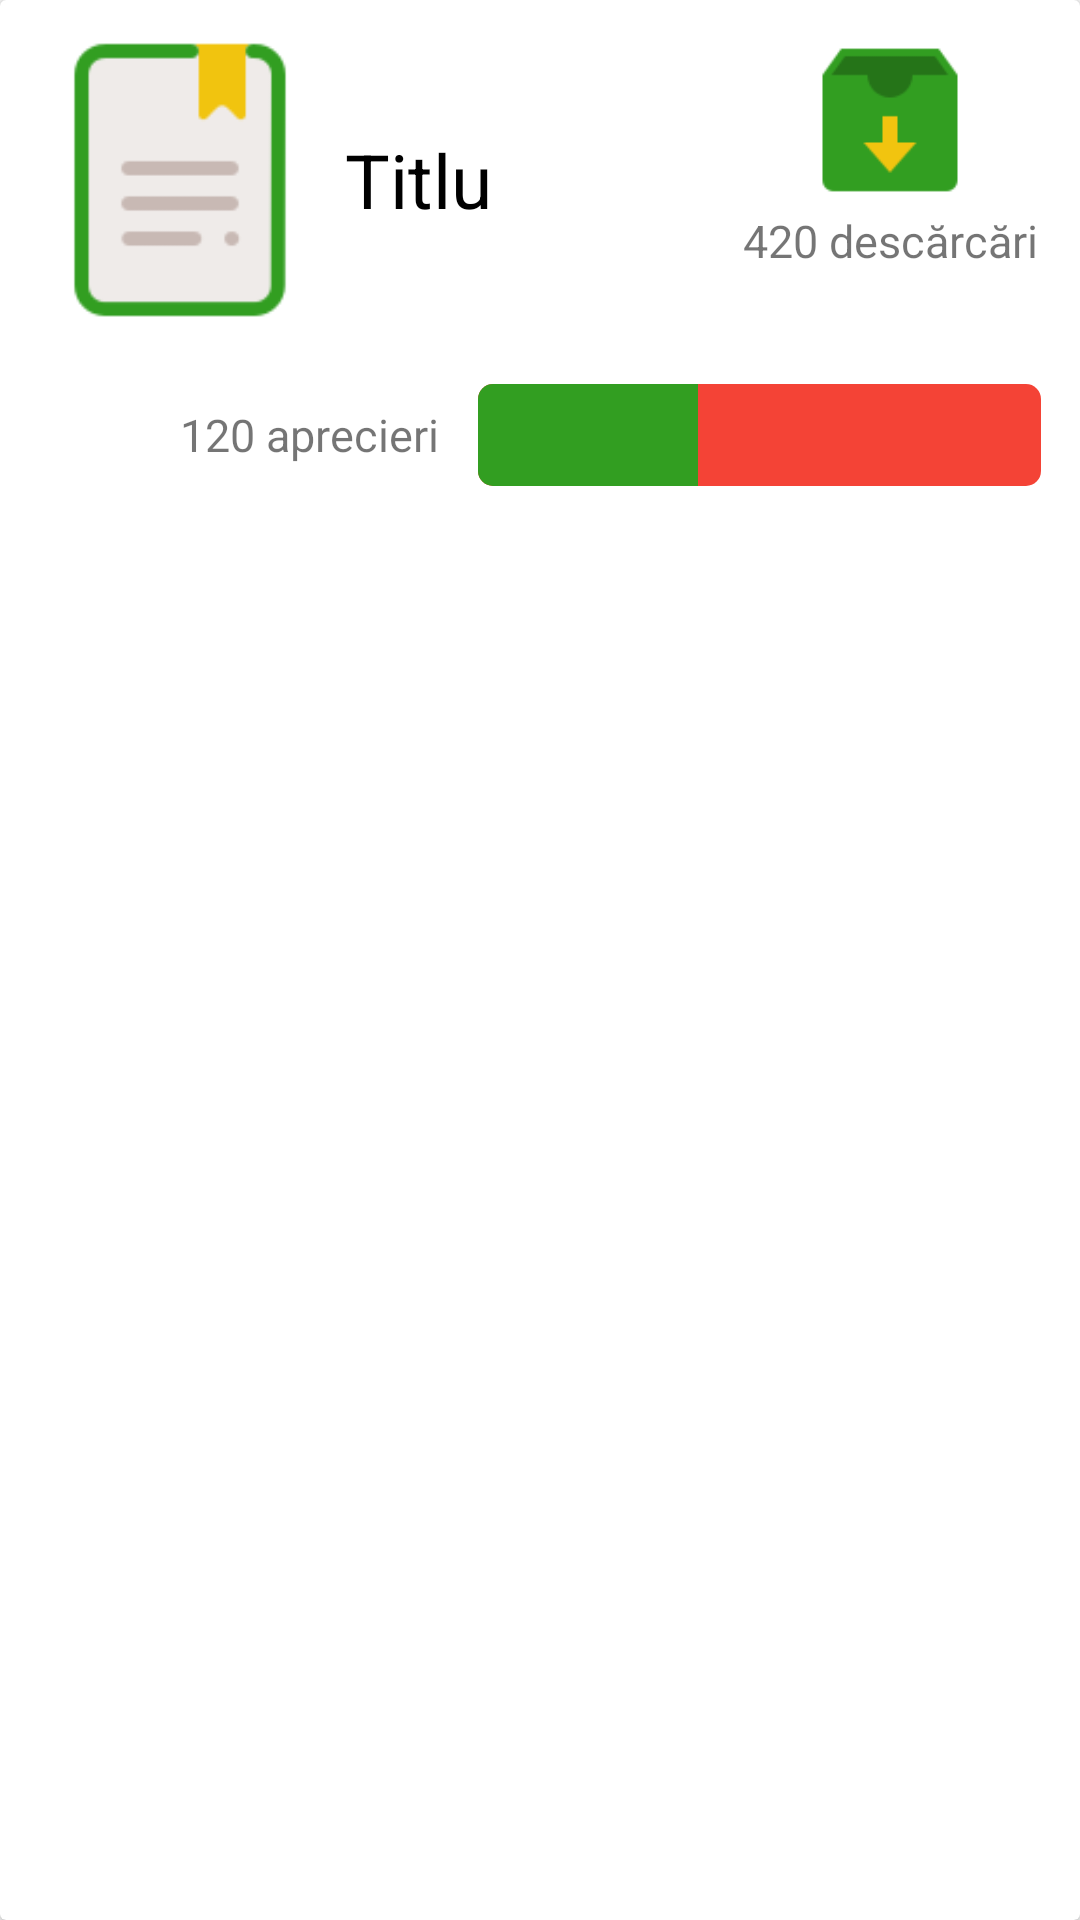

Reconstruct the res/layout file that produces this screen, plus the resources it refers to.
<!-- AndroidManifest.xml: application theme AppTheme -->
<!-- res/layout/eseu_row.xml -->
<?xml version="1.0" encoding="utf-8"?>
<android.support.v7.widget.CardView
    xmlns:android="http://schemas.android.com/apk/res/android"
    android:layout_width="match_parent"
    android:layout_height="wrap_content"
    android:layout_marginBottom="1dp">

    <LinearLayout
        android:layout_width="match_parent"
        android:layout_height="match_parent"
        android:layout_margin="10dp"
        android:orientation="vertical">

        <LinearLayout
            android:layout_width="match_parent"
            android:layout_height="100dp">

            <ImageView
                android:layout_width="100dp"
                android:layout_height="match_parent"
                android:src="@drawable/eseutip1"
                android:id="@+id/actualEseuImagine"
                />

            <TextView
                android:layout_width="wrap_content"
                android:layout_height="match_parent"
                android:textSize="25dp"
                android:textColor="#000000"
                android:text="Titlu"
                android:paddingLeft="5dp"
                android:gravity="center_vertical"
                android:id="@+id/actualEseuTitlu"
                android:layout_weight="10"
                />

            <LinearLayout
                android:layout_width="wrap_content"
                android:layout_height="wrap_content"
                android:orientation="vertical"
                android:layout_weight="1">

                <ImageView
                    android:layout_width="wrap_content"
                    android:layout_height="60dp"
                    android:src="@drawable/descarcari"
                    android:id="@+id/actualEseuCutie"
                    android:layout_gravity="center_horizontal" />

                <TextView
                    android:layout_width="wrap_content"
                    android:layout_height="wrap_content"
                    android:gravity="center_horizontal"
                    android:layout_gravity="center_horizontal"
                    android:textSize="15dp"
                    android:text="420 descărcări"
                    android:id="@+id/actualEseuDownCnt"/>

            </LinearLayout>

        </LinearLayout>

        <LinearLayout
            android:layout_width="match_parent"
            android:layout_height="wrap_content"
            android:layout_marginTop="10dp">

            <LinearLayout
                android:layout_width="wrap_content"
                android:layout_height="match_parent">

                <ImageView
                    android:layout_width="50dp"
                    android:layout_height="50dp"
                    android:src="@drawable/stealinie"
                    android:id="@+id/actualEseuStea"/>

                <TextView
                    android:layout_width="wrap_content"
                    android:layout_height="match_parent"
                    android:gravity="center_vertical"
                    android:text="120 aprecieri"
                    android:textSize="15dp"
                    android:id="@+id/actualEseuSteaCnt"/>

            </LinearLayout>

            <ProgressBar

                style="@android:style/Widget.ProgressBar.Horizontal"
                android:layout_width="match_parent"
                android:layout_height="40dp"
                android:layout_marginTop="5dp"
                android:layout_marginBottom="5dp"
                android:layout_centerVertical="true"
                android:progressBackgroundTint="#F44336"
                android:progressTint="#329e21"
                android:padding="3dp"
                android:elevation="10dp"
                android:progress="39"
                android:layout_marginLeft="10dp"
                android:id="@+id/actualEseuRatio"
                android:layout_gravity="center_vertical"
                />

        </LinearLayout>

    </LinearLayout>

</android.support.v7.widget.CardView>
<!-- resources referenced by this layout -->
<resources>
  <!-- drawable descarcari: png bitmap (drawable, 1453 bytes) -->
  <!-- drawable eseutip1: png bitmap (drawable, 2272 bytes) -->
  <style name="AppTheme" parent="Theme.AppCompat.Light.DarkActionBar">
          
          <item name="colorPrimary">@color/colorPrimary</item>
          <item name="colorPrimaryDark">@color/colorPrimaryDark</item>
          <item name="colorAccent">@color/colorAccent</item>
      </style>
  <color name="colorPrimary">#329e21</color>
  <color name="colorPrimaryDark">#257418</color>
  <color name="colorAccent">#7fc274</color>
</resources>
